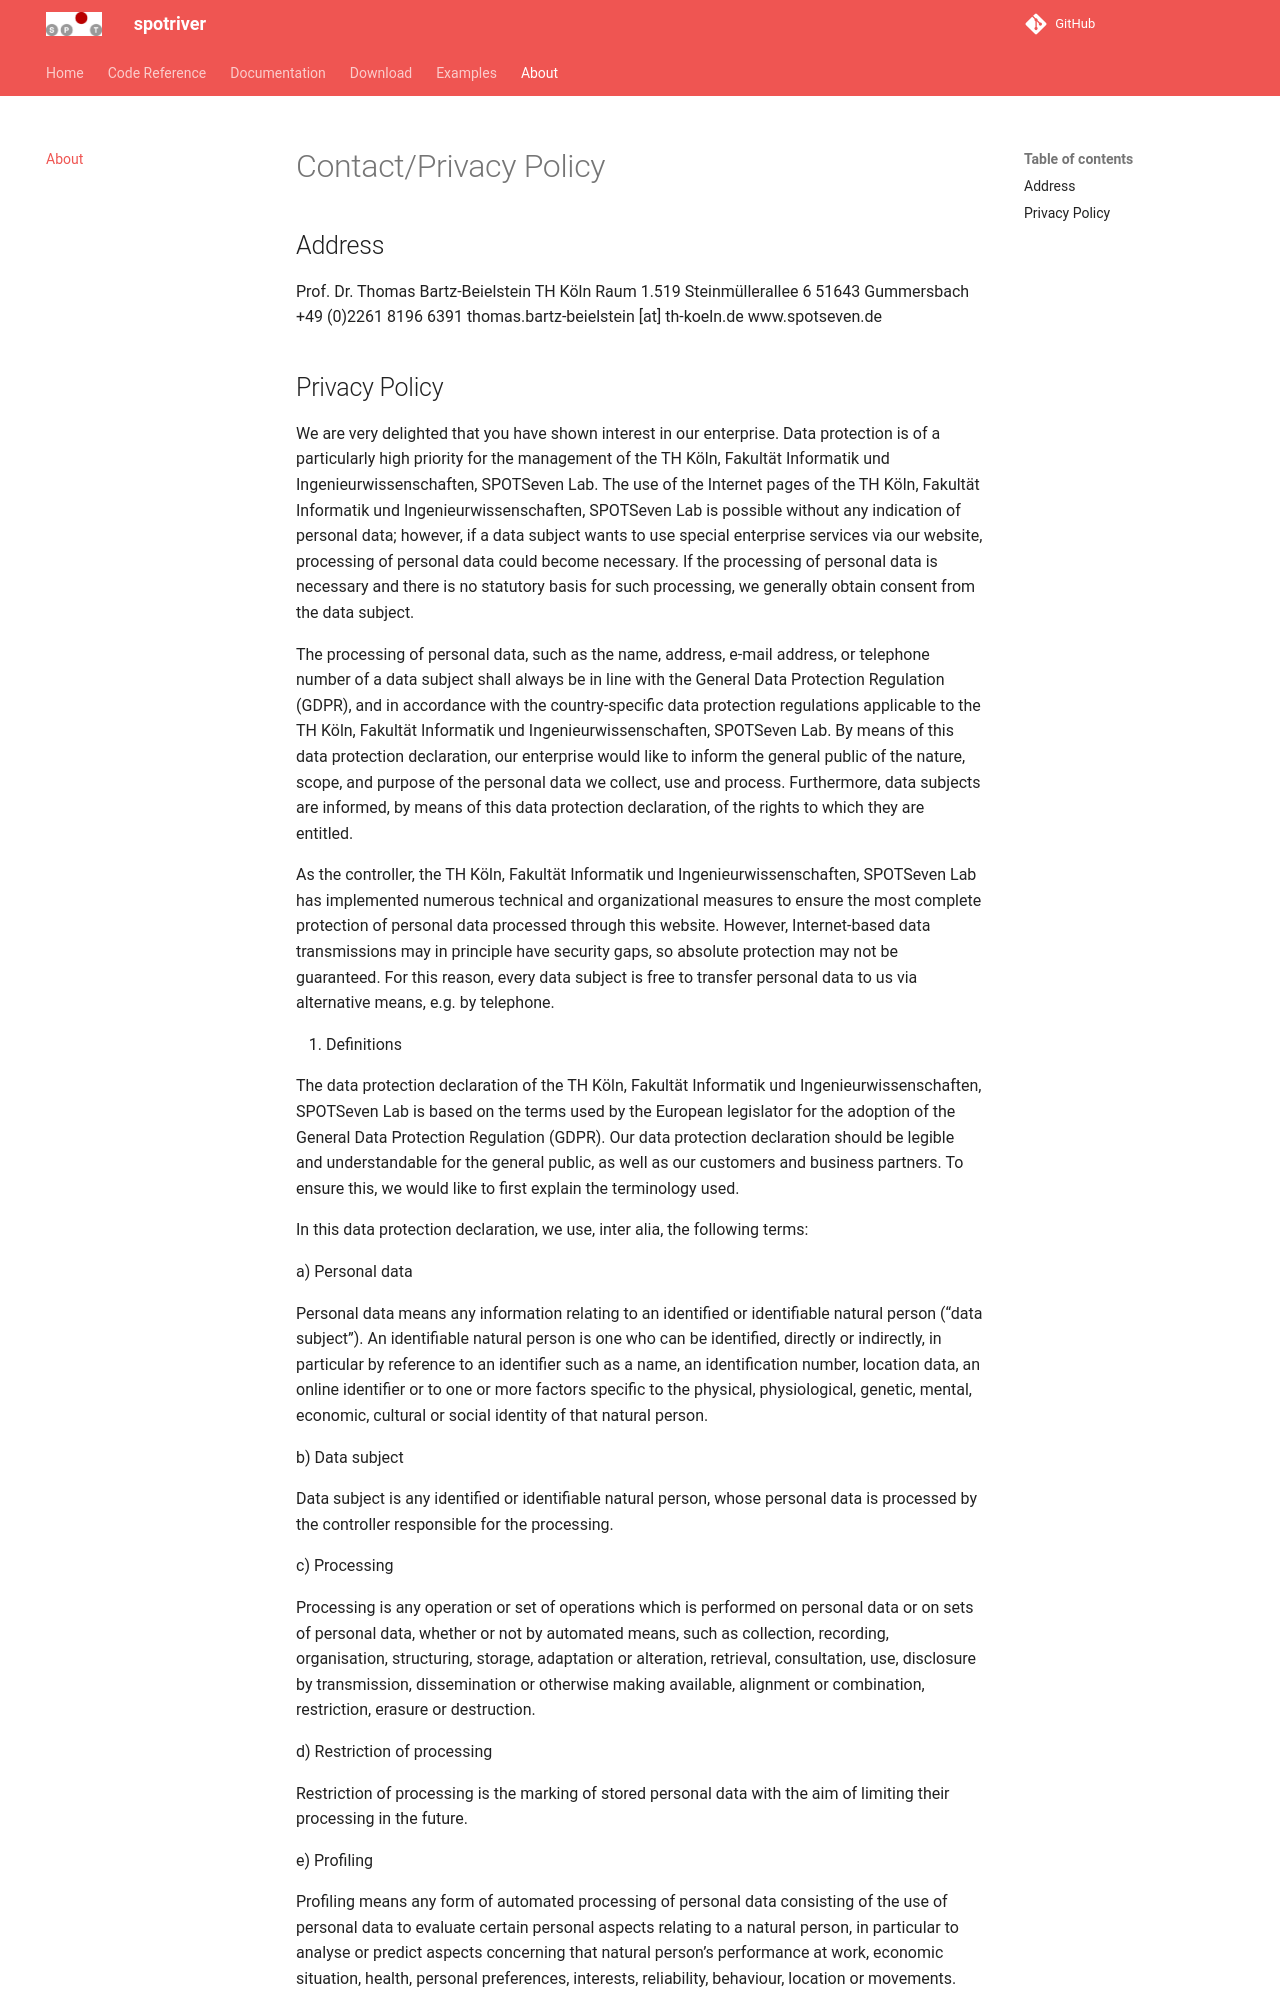

repository: sequential-parameter-optimization/spotRiver · page: about/index.html · generator: mkdocs

# Contact/Privacy Policy

## Address

Prof. Dr. Thomas Bartz-Beielstein
TH Köln
Raum 1.519
Steinmüllerallee 6
51643 Gummersbach
+49 (0)2261 8196 6391
thomas.bartz-beielstein [at] th-koeln.de
www.spotseven.de
